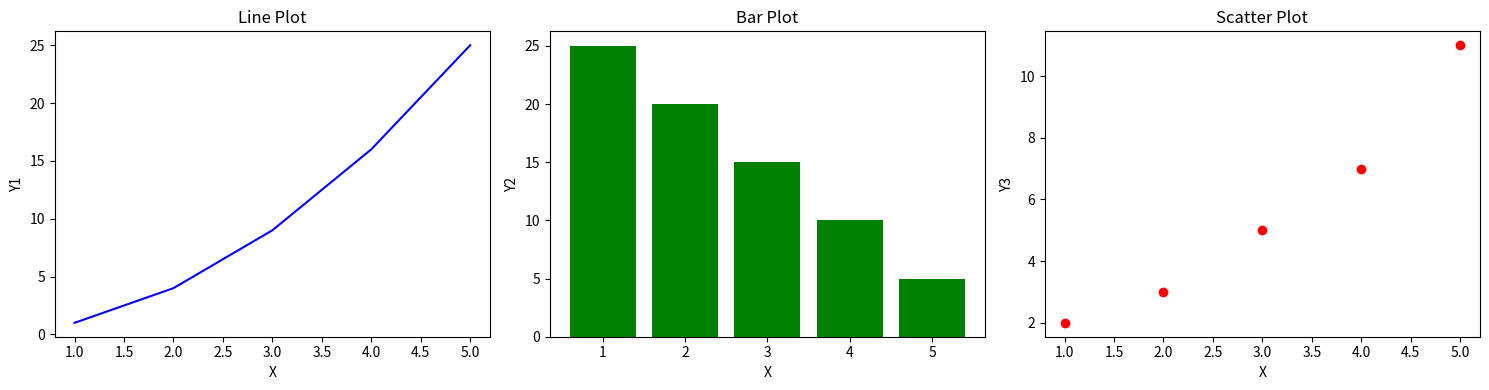

Write Python code to recreate this figure.
# Combining Plots with Matplotlib
# Objective: Combine multiple plots into a single figure using Matplotlib's subplots.

import matplotlib.pyplot as plt

x = [1, 2, 3, 4, 5]
y1 = [1, 4, 9, 16, 25]
y2 = [25, 20, 15, 10, 5]
y3 = [2, 3, 5, 7, 11]
fig, axes = plt.subplots(1, 3, figsize=(15, 4))

axes[0].plot(x, y1, color='blue')
axes[0].set_title("Line Plot")
axes[0].set_xlabel("X")
axes[0].set_ylabel("Y1")

axes[1].bar(x, y2, color='green')
axes[1].set_title("Bar Plot")
axes[1].set_xlabel("X")
axes[1].set_ylabel("Y2")

axes[2].scatter(x, y3, color='red')
axes[2].set_title("Scatter Plot")
axes[2].set_xlabel("X")
axes[2].set_ylabel("Y3")

plt.tight_layout()
plt.show()
